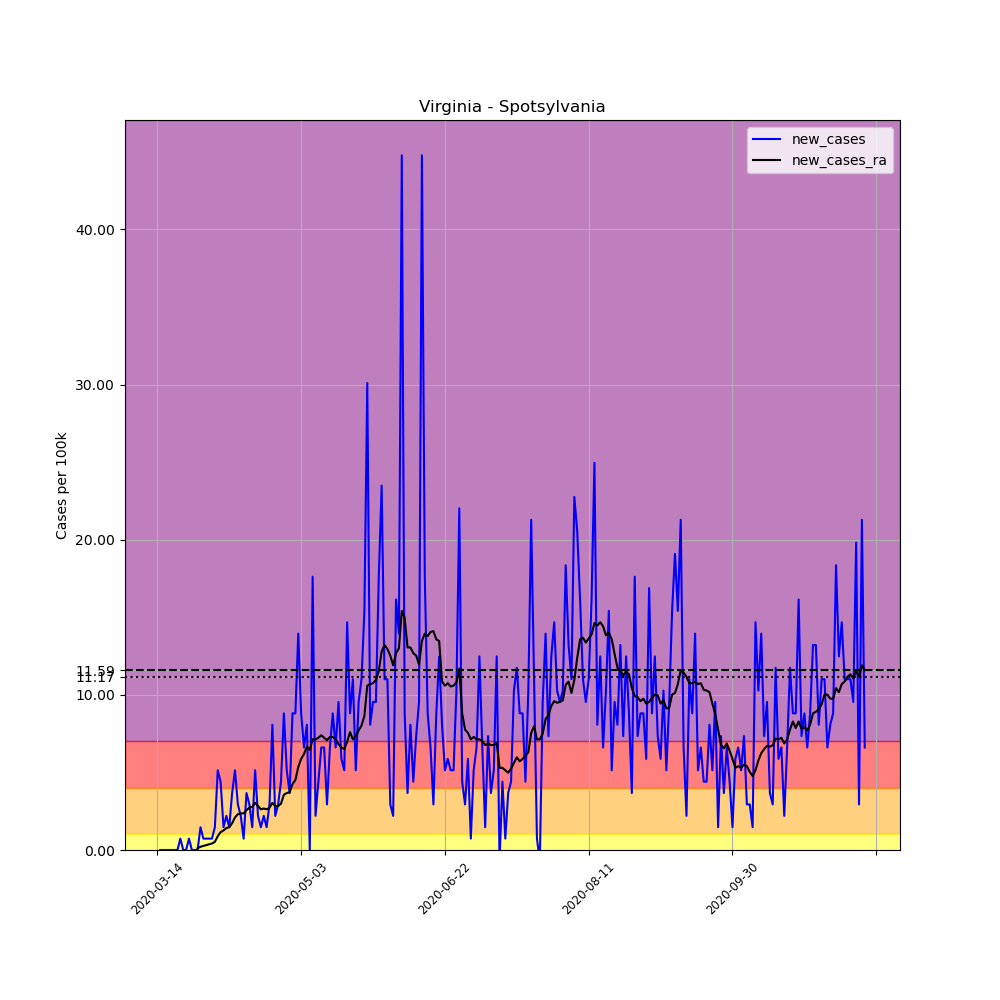

Values plotted in this chart, from the file beside it:
, date, county, state, fips, cases, deaths, COUNTY, STNAME, CTYNAME, POPESTIMATE2019, per_100k, new_cases, new_cases_ra
92305, 2020-03-14, Spotsylvania, Virginia, 51177, 1, 0, 177, Virginia, Spotsylvania, 136215, 0.7341, , 
92306, 2020-03-15, Spotsylvania, Virginia, 51177, 1, 0, 177, Virginia, Spotsylvania, 136215, 0.7341, 0.0, 
92307, 2020-03-16, Spotsylvania, Virginia, 51177, 1, 0, 177, Virginia, Spotsylvania, 136215, 0.7341, 0.0, 
92308, 2020-03-17, Spotsylvania, Virginia, 51177, 1, 0, 177, Virginia, Spotsylvania, 136215, 0.7341, 0.0, 
92309, 2020-03-18, Spotsylvania, Virginia, 51177, 1, 0, 177, Virginia, Spotsylvania, 136215, 0.7341, 0.0, 
92310, 2020-03-19, Spotsylvania, Virginia, 51177, 1, 0, 177, Virginia, Spotsylvania, 136215, 0.7341, 0.0, 
92311, 2020-03-20, Spotsylvania, Virginia, 51177, 1, 0, 177, Virginia, Spotsylvania, 136215, 0.7341, 0.0, 
92312, 2020-03-21, Spotsylvania, Virginia, 51177, 1, 0, 177, Virginia, Spotsylvania, 136215, 0.7341, 0.0, 
92313, 2020-03-22, Spotsylvania, Virginia, 51177, 2, 0, 177, Virginia, Spotsylvania, 136215, 1.468, 0.7341, 
92314, 2020-03-23, Spotsylvania, Virginia, 51177, 2, 0, 177, Virginia, Spotsylvania, 136215, 1.468, 0.0, 
92315, 2020-03-24, Spotsylvania, Virginia, 51177, 2, 0, 177, Virginia, Spotsylvania, 136215, 1.468, 0.0, 
92316, 2020-03-25, Spotsylvania, Virginia, 51177, 3, 0, 177, Virginia, Spotsylvania, 136215, 2.202, 0.7341, 
92317, 2020-03-26, Spotsylvania, Virginia, 51177, 3, 0, 177, Virginia, Spotsylvania, 136215, 2.202, 0.0, 
92318, 2020-03-27, Spotsylvania, Virginia, 51177, 3, 0, 177, Virginia, Spotsylvania, 136215, 2.202, 0.0, 
92319, 2020-03-28, Spotsylvania, Virginia, 51177, 3, 0, 177, Virginia, Spotsylvania, 136215, 2.202, 0.0, 0.1049
92320, 2020-03-29, Spotsylvania, Virginia, 51177, 5, 0, 177, Virginia, Spotsylvania, 136215, 3.671, 1.468, 0.2098
92321, 2020-03-30, Spotsylvania, Virginia, 51177, 6, 0, 177, Virginia, Spotsylvania, 136215, 4.405, 0.7341, 0.2622
92322, 2020-03-31, Spotsylvania, Virginia, 51177, 7, 0, 177, Virginia, Spotsylvania, 136215, 5.139, 0.7341, 0.3146
92323, 2020-04-01, Spotsylvania, Virginia, 51177, 8, 0, 177, Virginia, Spotsylvania, 136215, 5.873, 0.7341, 0.3671
92324, 2020-04-02, Spotsylvania, Virginia, 51177, 9, 0, 177, Virginia, Spotsylvania, 136215, 6.607, 0.7341, 0.4195
92325, 2020-04-03, Spotsylvania, Virginia, 51177, 11, 0, 177, Virginia, Spotsylvania, 136215, 8.075, 1.468, 0.5244
92326, 2020-04-04, Spotsylvania, Virginia, 51177, 18, 0, 177, Virginia, Spotsylvania, 136215, 13.21, 5.139, 0.8914
92327, 2020-04-05, Spotsylvania, Virginia, 51177, 24, 0, 177, Virginia, Spotsylvania, 136215, 17.62, 4.405, 1.154
92328, 2020-04-06, Spotsylvania, Virginia, 51177, 26, 0, 177, Virginia, Spotsylvania, 136215, 19.09, 1.468, 1.259
92329, 2020-04-07, Spotsylvania, Virginia, 51177, 29, 0, 177, Virginia, Spotsylvania, 136215, 21.29, 2.202, 1.416
92330, 2020-04-08, Spotsylvania, Virginia, 51177, 31, 0, 177, Virginia, Spotsylvania, 136215, 22.76, 1.468, 1.468
92331, 2020-04-09, Spotsylvania, Virginia, 51177, 36, 0, 177, Virginia, Spotsylvania, 136215, 26.43, 3.671, 1.73
92332, 2020-04-10, Spotsylvania, Virginia, 51177, 43, 0, 177, Virginia, Spotsylvania, 136215, 31.57, 5.139, 2.098
92333, 2020-04-11, Spotsylvania, Virginia, 51177, 47, 0, 177, Virginia, Spotsylvania, 136215, 34.5, 2.937, 2.307
92334, 2020-04-12, Spotsylvania, Virginia, 51177, 50, 0, 177, Virginia, Spotsylvania, 136215, 36.71, 2.202, 2.36
92335, 2020-04-13, Spotsylvania, Virginia, 51177, 51, 0, 177, Virginia, Spotsylvania, 136215, 37.44, 0.7341, 2.36
92336, 2020-04-14, Spotsylvania, Virginia, 51177, 56, 0, 177, Virginia, Spotsylvania, 136215, 41.11, 3.671, 2.569
92337, 2020-04-15, Spotsylvania, Virginia, 51177, 60, 0, 177, Virginia, Spotsylvania, 136215, 44.05, 2.937, 2.727
92338, 2020-04-16, Spotsylvania, Virginia, 51177, 62, 0, 177, Virginia, Spotsylvania, 136215, 45.52, 1.468, 2.779
92339, 2020-04-17, Spotsylvania, Virginia, 51177, 69, 0, 177, Virginia, Spotsylvania, 136215, 50.66, 5.139, 3.041
92340, 2020-04-18, Spotsylvania, Virginia, 51177, 72, 0, 177, Virginia, Spotsylvania, 136215, 52.86, 2.202, 2.832
92341, 2020-04-19, Spotsylvania, Virginia, 51177, 74, 0, 177, Virginia, Spotsylvania, 136215, 54.33, 1.468, 2.622
92342, 2020-04-20, Spotsylvania, Virginia, 51177, 77, 0, 177, Virginia, Spotsylvania, 136215, 56.53, 2.202, 2.674
92343, 2020-04-21, Spotsylvania, Virginia, 51177, 79, 2, 177, Virginia, Spotsylvania, 136215, 58, 1.468, 2.622
92344, 2020-04-22, Spotsylvania, Virginia, 51177, 83, 3, 177, Virginia, Spotsylvania, 136215, 60.93, 2.937, 2.727
92345, 2020-04-23, Spotsylvania, Virginia, 51177, 94, 3, 177, Virginia, Spotsylvania, 136215, 69.01, 8.075, 3.041
92346, 2020-04-24, Spotsylvania, Virginia, 51177, 97, 3, 177, Virginia, Spotsylvania, 136215, 71.21, 2.202, 2.832
92347, 2020-04-25, Spotsylvania, Virginia, 51177, 101, 3, 177, Virginia, Spotsylvania, 136215, 74.15, 2.937, 2.832
92348, 2020-04-26, Spotsylvania, Virginia, 51177, 107, 3, 177, Virginia, Spotsylvania, 136215, 78.55, 4.405, 2.989
92349, 2020-04-27, Spotsylvania, Virginia, 51177, 119, 3, 177, Virginia, Spotsylvania, 136215, 87.36, 8.81, 3.566
92350, 2020-04-28, Spotsylvania, Virginia, 51177, 126, 3, 177, Virginia, Spotsylvania, 136215, 92.5, 5.139, 3.671
92351, 2020-04-29, Spotsylvania, Virginia, 51177, 131, 3, 177, Virginia, Spotsylvania, 136215, 96.17, 3.671, 3.723
92352, 2020-04-30, Spotsylvania, Virginia, 51177, 143, 3, 177, Virginia, Spotsylvania, 136215, 105, 8.81, 4.247
92353, 2020-05-01, Spotsylvania, Virginia, 51177, 155, 4, 177, Virginia, Spotsylvania, 136215, 113.8, 8.81, 4.51
92354, 2020-05-02, Spotsylvania, Virginia, 51177, 174, 4, 177, Virginia, Spotsylvania, 136215, 127.7, 13.95, 5.349
92355, 2020-05-03, Spotsylvania, Virginia, 51177, 186, 4, 177, Virginia, Spotsylvania, 136215, 136.5, 8.81, 5.873
92356, 2020-05-04, Spotsylvania, Virginia, 51177, 195, 4, 177, Virginia, Spotsylvania, 136215, 143.2, 6.607, 6.188
92357, 2020-05-05, Spotsylvania, Virginia, 51177, 206, 4, 177, Virginia, Spotsylvania, 136215, 151.2, 8.075, 6.66
92358, 2020-05-06, Spotsylvania, Virginia, 51177, 206, 4, 177, Virginia, Spotsylvania, 136215, 151.2, 0.0, 6.45
92359, 2020-05-07, Spotsylvania, Virginia, 51177, 230, 4, 177, Virginia, Spotsylvania, 136215, 168.9, 17.62, 7.132
92360, 2020-05-08, Spotsylvania, Virginia, 51177, 233, 4, 177, Virginia, Spotsylvania, 136215, 171.1, 2.202, 7.132
92361, 2020-05-09, Spotsylvania, Virginia, 51177, 239, 4, 177, Virginia, Spotsylvania, 136215, 175.5, 4.405, 7.236
92362, 2020-05-10, Spotsylvania, Virginia, 51177, 248, 4, 177, Virginia, Spotsylvania, 136215, 182.1, 6.607, 7.394
92363, 2020-05-11, Spotsylvania, Virginia, 51177, 257, 4, 177, Virginia, Spotsylvania, 136215, 188.7, 6.607, 7.236
92364, 2020-05-12, Spotsylvania, Virginia, 51177, 261, 4, 177, Virginia, Spotsylvania, 136215, 191.6, 2.937, 7.079
... 187 more rows
